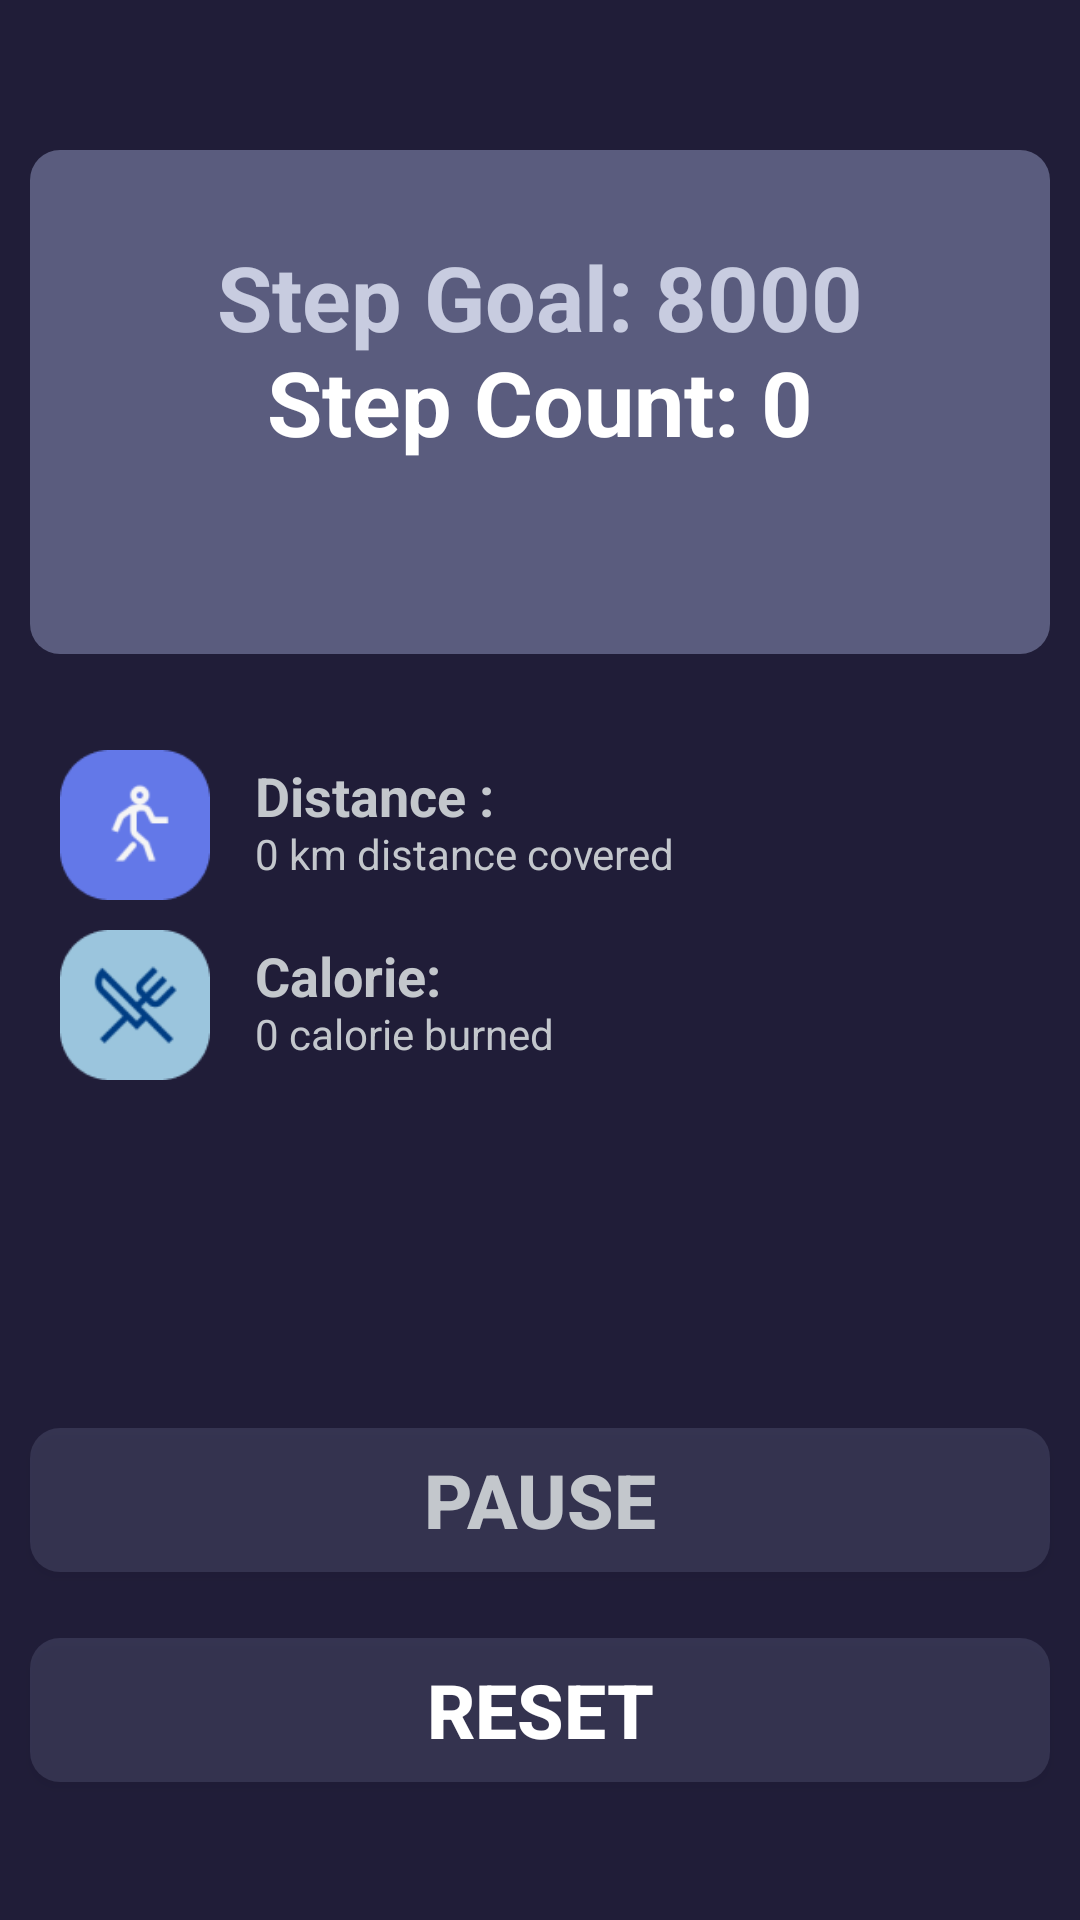

Write the Android layout XML for this screen, with the resource values it uses.
<!-- AndroidManifest.xml: application theme Theme.FitGaurdApp -->
<!-- res/layout/fragment_home.xml -->
<?xml version="1.0" encoding="utf-8"?>
<FrameLayout xmlns:android="http://schemas.android.com/apk/res/android"
    xmlns:tools="http://schemas.android.com/tools"
    android:layout_width="match_parent"
    android:layout_height="match_parent"
    android:background="@color/backgroundblue"
    tools:context=".Home">

    <TextView
        android:id="@+id/textViewStepCounter"
        android:layout_width="match_parent"
        android:layout_height="98dp"
        android:layout_marginLeft="10dp"
        android:layout_marginTop="50dp"
        android:layout_marginRight="10dp"
        android:gravity="center"
        android:text="Step Goal: 8000"
        android:textColor="@color/white"
        android:textSize="30dp"
        android:textStyle="bold" />

    <TextView
        android:id="@+id/textViewStepDetector"
        android:layout_width="match_parent"
        android:layout_height="168dp"
        android:layout_marginLeft="10dp"
        android:layout_marginTop="50dp"
        android:layout_marginRight="10dp"
        android:background="@drawable/cus_rectangle"
        android:gravity="center"
        android:text="Step Count: 0"
        android:textColor="@color/white"
        android:textSize="30dp"
        android:textStyle="bold"

        />

    <Button
        android:id="@+id/btnReset"
        android:layout_width="match_parent"
        android:layout_height="wrap_content"
        android:layout_gravity="center"
        android:layout_marginLeft="10dp"
        android:layout_marginTop="250dp"
        android:layout_marginRight="10dp"
        android:onClick="onStartButtonClick"
        android:text="Reset"
        android:textColor="@color/white"
        android:textStyle="bold"
        android:background="@drawable/button_rectangle"
        android:textSize="25dp" />

    <Button
        android:id="@+id/btnIsPause"
        android:layout_width="match_parent"
        android:layout_height="wrap_content"
        android:layout_gravity="center"
        android:layout_marginLeft="10dp"
        android:layout_marginTop="180dp"
        android:layout_marginRight="10dp"
        android:textColor="#C3C7CC"
        android:textStyle="bold"
        android:onClick="onStartButtonClick"
        android:text="Pause"
        android:textSize="25dp"
        android:background="@drawable/button_rectangle"
        />

    <RelativeLayout
        android:layout_width="match_parent"
        android:layout_height="wrap_content"
        android:layout_marginLeft="20dp"
        android:layout_marginTop="250dp"
        android:layout_marginRight="20dp">

        <ImageView

            android:layout_width="50dp"
            android:layout_height="50dp"
            android:src="@drawable/distance" />

        <TextView
            android:layout_width="wrap_content"
            android:layout_height="wrap_content"
            android:layout_marginLeft="65dp"
            android:layout_marginTop="3dp"
            android:text="Distance : "
            android:textStyle="bold"
            android:textColor="@color/textColor"
            android:textSize="18dp" />
        <TextView
            android:id="@+id/textViewDistance"
            android:layout_width="wrap_content"
            android:layout_height="wrap_content"
            android:layout_marginTop="25dp"
            android:layout_marginLeft="65dp"
            android:layout_marginRight="100dp"
            android:text="0 km distance covered"
            android:textColor="@color/textColor"/>
    </RelativeLayout>


    <RelativeLayout
        android:layout_marginTop="310dp"
        android:layout_marginLeft="20dp"
        android:layout_marginRight="20dp"
        android:layout_width="match_parent"
        android:layout_height="wrap_content">
        <ImageView

            android:layout_width="50dp"
            android:layout_height="50dp"
            android:src="@drawable/calorie"/>

        <TextView
            android:layout_width="139dp"
            android:layout_height="wrap_content"
            android:layout_marginLeft="65dp"
            android:layout_marginTop="3dp"
            android:text="Calorie: "
            android:textStyle="bold"
            android:textColor="@color/textColor"
            android:textSize="18dp" />
        <TextView
            android:id="@+id/textViewCalorie"
            android:layout_width="wrap_content"
            android:layout_height="wrap_content"
            android:layout_marginTop="25dp"
            android:layout_marginLeft="65dp"
            android:layout_marginRight="100dp"
            android:text="0 calorie burned"
            android:textColor="@color/textColor"/>
    </RelativeLayout>



</FrameLayout>
<!-- resources referenced by this layout -->
<resources>
  <color name="backgroundblue">#201D38</color>
  <color name="textColor">#C3C7CC</color>
  <color name="white">#FFFFFFFF</color>
  <!-- drawable button_rectangle (drawable) -->
  <?xml version="1.0" encoding="utf-8"?>
  <shape xmlns:android="http://schemas.android.com/apk/res/android">
      <solid android:color="#397C82A5"/> 
      <corners android:radius="10dp"/> 
  </shape>
  <!-- drawable calorie: png bitmap (drawable, 3005 bytes) -->
  <!-- drawable cus_rectangle (drawable) -->
  <?xml version="1.0" encoding="utf-8"?>
  <shape xmlns:android="http://schemas.android.com/apk/res/android">
      <solid android:color="#81939BC1"/> 
      <corners android:radius="10dp"/> 
  </shape>
  <!-- drawable distance: png bitmap (drawable, 2321 bytes) -->
  <style name="Theme.FitGaurdApp" parent="Base.Theme.FitGaurdApp" />
  <style name="Base.Theme.FitGaurdApp" parent="Theme.Material3.DayNight.NoActionBar">
          
          
      </style>
</resources>
